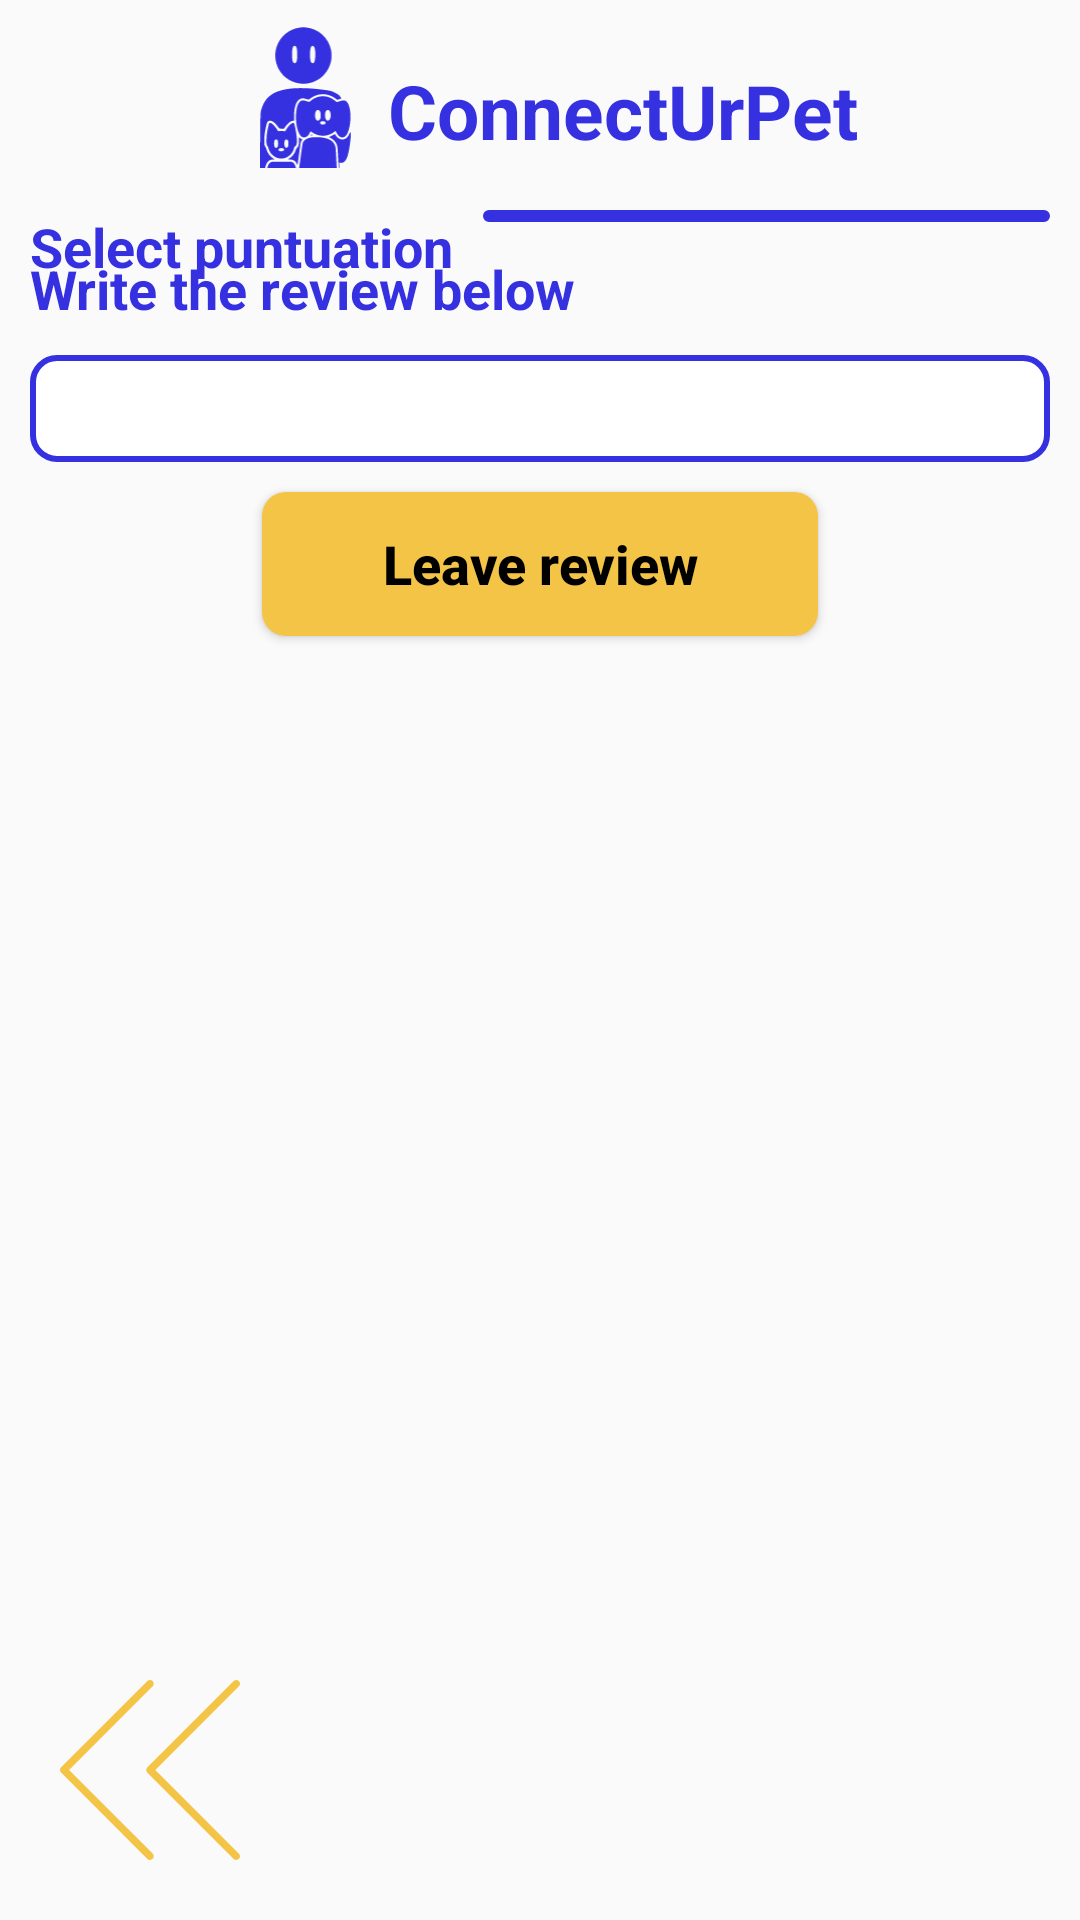

Produce the Android XML layout that renders to this screen, including the resource entries it uses.
<!-- AndroidManifest.xml: application theme Theme.ConnectUrPet -->
<!-- res/layout/fragment_leave_reviews.xml -->
<?xml version="1.0" encoding="utf-8"?>
<androidx.constraintlayout.widget.ConstraintLayout xmlns:android="http://schemas.android.com/apk/res/android"
    xmlns:app="http://schemas.android.com/apk/res-auto"
    xmlns:tools="http://schemas.android.com/tools"
    android:layout_width="match_parent"
    android:layout_height="match_parent"
    tools:context=".view.LeaveReviewsFrag">

    <include
        android:id="@+id/app_name"
        layout="@layout/app_name"
        app:layout_constraintEnd_toEndOf="parent"
        app:layout_constraintStart_toStartOf="parent"
        app:layout_constraintTop_toTopOf="parent" />

    <TextView
        android:id="@+id/punt_tv"
        style="@style/Royal_Blue_Texts"
        android:layout_width="wrap_content"
        android:layout_height="wrap_content"
        android:layout_marginHorizontal="10dp"
        android:layout_marginTop="10dp"
        android:layout_marginBottom="21dp"
        android:text="@string/select_puntuation"
        app:layout_constraintStart_toEndOf="@id/puntuation"
        app:layout_constraintStart_toStartOf="parent"
        app:layout_constraintTop_toBottomOf="@+id/app_name" />

    <Spinner
        android:id="@+id/puntuation"
        style="@style/Royal_Blue_Border_Texts"
        android:layout_width="0dp"
        android:layout_height="wrap_content"
        android:layout_marginHorizontal="10dp"
        android:layout_marginTop="10dp"
        android:padding="2dp"
        app:layout_constraintEnd_toEndOf="parent"
        app:layout_constraintStart_toEndOf="@id/punt_tv"
        app:layout_constraintTop_toBottomOf="@id/app_name" />

    <TextView
        android:id="@+id/leave_desc_tv"
        style="@style/Royal_Blue_Texts"
        android:layout_width="wrap_content"
        android:layout_height="wrap_content"
        android:layout_marginHorizontal="10dp"
        android:layout_marginTop="10dp"
        android:layout_marginBottom="21dp"
        android:text="@string/write_below"
        app:layout_constraintStart_toStartOf="parent"
        app:layout_constraintTop_toBottomOf="@+id/puntuation" />

    <EditText
        android:id="@+id/review_desc"
        style="@style/Royal_Blue_Border_Texts"
        android:layout_width="match_parent"
        android:layout_height="wrap_content"
        android:layout_marginHorizontal="10dp"
        android:layout_marginTop="10dp"
        android:maxHeight="420dp"
        app:layout_constraintTop_toBottomOf="@id/leave_desc_tv"
        tools:layout_editor_absoluteX="10dp"
        tools:text="Lorem ipsum dolor sit amet, consectetur adipiscing elit, sed do eiusmod tempor incididunt ut labore et dolore magna aliqua. Felis eget nunc lobortis mattis. Pellentesque habitant morbi tristique senectus. Sed arcu non odio euismod lacinia at quis risus sed. Et malesuada fames ac turpis egestas. Volutpat sed cras ornare arcu dui vivamus arcu felis. Semper auctor neque vitae tempus quam pellentesque nec nam. Non pulvinar neque laoreet suspendisse interdum consectetur. Quisque id diam vel quam elementum pulvinar etiam non. Quis risus sed vulputate odio ut enim blandit volutpat. In egestas erat imperdiet sed euismod nisi porta lorem. Id faucibus nisl tincidunt eget nullam non nisi. Morbi blandit cursus risus at ultrices mi tempus imperdiet. Praesent elementum facilisis leo vel fringilla est ullamcorper. Ultrices sagittis orci a scelerisque purus semper. Tristique sollicitudin nibh sit amet commodo nulla facilisi nullam vehicula. Pellentesque elit ullamcorper dignissim cras tincidunt lobortis feugiat vivamus at. Quis lectus nulla at volutpat diam ut. Turpis egestas maecenas pharetra convallis posuere morbi leo urna. Sit amet justo donec enim." />

    <Button
        android:id="@+id/leaveReview"
        style="@style/Button_Saffron"
        android:layout_width="wrap_content"
        android:layout_height="wrap_content"
        android:layout_marginTop="10dp"
        android:text="@string/leave_review"
        app:layout_constraintEnd_toEndOf="parent"
        app:layout_constraintStart_toStartOf="parent"
        app:layout_constraintTop_toBottomOf="@id/review_desc" />

    <ImageView
        android:id="@+id/go_back_arrow"
        style="@style/Back_Arrow"
        app:layout_constraintBottom_toBottomOf="parent"
        app:layout_constraintStart_toStartOf="parent" />


</androidx.constraintlayout.widget.ConstraintLayout>
<!-- res/layout/app_name.xml (included above) -->
<?xml version="1.0" encoding="utf-8"?>
<androidx.constraintlayout.widget.ConstraintLayout xmlns:android="http://schemas.android.com/apk/res/android"
    xmlns:app="http://schemas.android.com/apk/res-auto"
    xmlns:tools="http://schemas.android.com/tools"
    android:layout_width="match_parent"
    android:layout_height="wrap_content">


    <androidx.constraintlayout.widget.ConstraintLayout
        android:layout_width="wrap_content"
        android:layout_height="wrap_content"
        app:layout_constraintEnd_toEndOf="parent"
        app:layout_constraintStart_toStartOf="parent"
        app:layout_constraintTop_toTopOf="parent">

        <ImageView
            android:id="@+id/app_logo"
            android:layout_width="55dp"
            android:layout_height="55dp"
            android:layout_marginVertical="5dp"
            android:src="@drawable/ic_logo"
            android:paddingVertical="4dp"
            app:layout_constraintEnd_toStartOf="@id/textView"
            app:layout_constraintStart_toStartOf="parent"
            app:layout_constraintTop_toTopOf="parent"
            app:tint="@color/Royal_Blue" />

        <TextView
            android:id="@+id/textView"
            android:layout_width="wrap_content"
            android:layout_height="wrap_content"
            android:layout_marginTop="20dp"
            android:text="@string/app_name"
            android:textColor="@color/Royal_Blue"
            android:textSize="25sp"
            android:textStyle="bold"
            app:layout_constraintStart_toEndOf="@+id/app_logo"
            app:layout_constraintTop_toTopOf="parent" />
    </androidx.constraintlayout.widget.ConstraintLayout>


</androidx.constraintlayout.widget.ConstraintLayout>
<!-- resources referenced by this layout -->
<resources>
  <color name="Royal_Blue">#3531E0</color>
  <string name="app_name">ConnectUrPet</string>
  <string name="leave_review">Leave review</string>
  <string name="select_puntuation">Select puntuation</string>
  <string name="write_below">Write the review below</string>
  <style name="Back_Arrow">
          <item name="android:layout_width">60dp</item>
          <item name="android:layout_height">60dp</item>
          <item name="android:layout_marginVertical">20dp</item>
          <item name="android:layout_marginStart">20dp</item>
          <item name="android:layout_marginEnd">60dp</item>
          <item name="android:src">@drawable/ic_left_arrow</item>
          <item name="android:tint">@color/Saffron</item>
      </style>
  <style name="Button_Saffron">
          <item name="android:textAllCaps">false</item>
          <item name="android:background">@drawable/saffron_btn</item>
          <item name="android:textColor">@color/black</item>
          <item name="android:textStyle">bold</item>
          <item name="android:textSize">18sp</item>
          <item name="android:paddingHorizontal">40dp</item>
      </style>
  <style name="Royal_Blue_Border_Texts">
          <item name="android:background">@drawable/royal_blue_field</item>
          <item name="android:textColor">@color/black</item>
          <item name="android:layout_width">250dp</item>
          <item name="android:padding">7dp</item>
          <item name="android:layout_height">48dp</item>
          <item name="android:textSize">16sp</item>
      </style>
  <style name="Royal_Blue_Texts">
          <item name="android:textColor">@color/Royal_Blue</item>
          <item name="android:textStyle">bold</item>
          <item name="android:textSize">18sp</item>
      </style>
  <style name="Theme.ConnectUrPet" parent="Base.Theme.ConnectUrPet" />
  <!-- drawable ic_left_arrow (drawable) -->
  <vector xmlns:android="http://schemas.android.com/apk/res/android"
      android:width="800dp"
      android:height="800dp"
      android:viewportWidth="511.8"
      android:viewportHeight="511.8">
    <path
        android:pathData="M271.07,255.84l237.76,-237.76c4.05,-4.27 3.95,-10.99 -0.21,-15.04c-4.16,-3.95 -10.67,-3.95 -14.83,0L248.45,248.37c-4.16,4.16 -4.16,10.88 0,15.04l245.33,245.33c4.27,4.05 10.99,3.95 15.04,-0.21c3.95,-4.16 3.95,-10.67 0,-14.83L271.07,255.84z"
        android:fillColor="#000000"/>
    <path
        android:pathData="M25.73,255.84l237.76,-237.76c4.05,-4.27 3.95,-10.99 -0.21,-15.04c-4.16,-3.95 -10.67,-3.95 -14.83,0L3.12,248.27c-4.16,4.16 -4.16,10.88 0,15.04L248.45,508.64c4.27,4.05 10.99,3.95 15.04,-0.21c3.95,-4.16 3.95,-10.67 0,-14.83L25.73,255.84z"
        android:fillColor="#000000"/>
  </vector>
  <color name="Saffron">#F4C447</color>
  <!-- drawable saffron_btn (drawable) -->
  <?xml version="1.0" encoding="utf-8"?>
  <selector xmlns:android="http://schemas.android.com/apk/res/android">
  
      
      <item android:state_pressed="true">
          <shape android:shape="rectangle">
              <corners android:radius="8dp" />
              <solid android:color="@color/Saffron_pressed" />
          </shape>
      </item>
      <item>
          <shape android:shape="rectangle">
              <corners android:radius="8dp" />
              <solid android:color="@color/Saffron" />
          </shape>
      </item>
  
  
  </selector>
  <color name="black">#FF000000</color>
  <!-- drawable royal_blue_field (drawable) -->
  <?xml version="1.0" encoding="utf-8"?>
  <selector xmlns:android="http://schemas.android.com/apk/res/android">
  
      <item>
          <shape android:shape="rectangle">
              <solid android:color="@color/white" />
              <stroke
                  android:width="2dp"
                  android:color="@color/Royal_Blue" />
              <corners android:radius="8dp" />
          </shape>
  
      </item>
  
  
  
  </selector>
  <style name="Base.Theme.ConnectUrPet" parent="Theme.AppCompat.Light.NoActionBar">
          
          
      </style>
  <color name="Saffron_pressed">#d3a419</color>
  <color name="white">#FFFFFFFF</color>
</resources>
